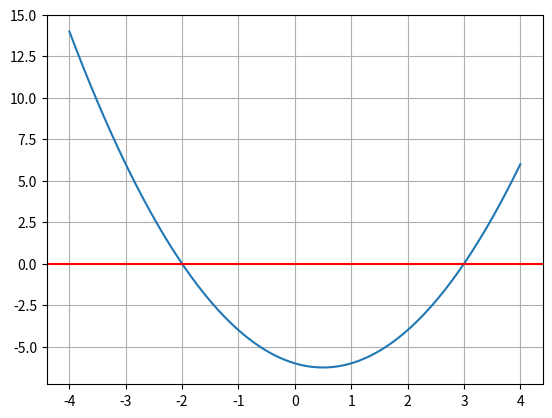
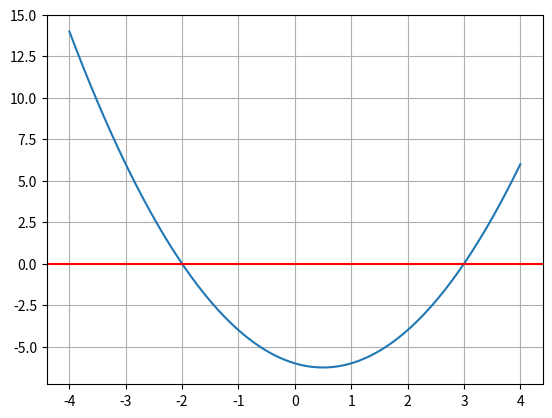

Generate these figures, in order, with matplotlib:
%matplotlib inline
import matplotlib.pyplot as plt
import numpy as np


def make_plot(f, x1, x2, n=200):
    # 関数f(x)に対し、x1からx2までの範囲のグラフを表示する関数
    xpoints = np.linspace(x1, x2, n)
    ypoints = np.vectorize(f)(xpoints)
    fig, ax = plt.subplots()
    ax.plot(xpoints, ypoints)
    ax.axhline(color="red")  # x軸（y=0）を赤い線で描く
    ax.grid()
    plt.show()

def f(x):
    return x**2 - x - 6


make_plot(f, -4, 4)

make_plot(lambda x: x**2 - x - 6, -4, 4)

def newton(f, fprime, x0, n=100, verbose=False):
    # 方程式f(x)=0の解を、x0から出発してニュートン法で求めて返す関数。
    # fprime(x)は微分を返すとする。
    #
    # n: ニュートン法の反復回数
    # verbose: Trueなら途中の収束状況を表示
    x = x0

    for i in range(n):
        if verbose:
            print(f"i={i}, x={x}")

        # 漸化式
        x = x - f(x) / fprime(x)

    return x

newton(lambda x: x**2 - x - 6, lambda x: 2 * x - 1, 4)

newton(lambda x: x**2 - x - 6, lambda x: 2 * x - 1, -4)

def bisect(f, x1, x2, n=100, verbose=False):
    # 方程式f(x)=0の、x1からx2の間にある1つの解を二分探索によって返す関数。
    # ただし、f(x1)とf(x2)は同符号ではないとする。
    #
    # n: 二分探索の分割数
    # verbose: Trueなら途中の収束状況を表示

    # まずはy1 = f(x1)とy2 = f(x2)を計算する。
    y1 = f(x1)
    y2 = f(x2)

    # f(x1)とf(x2)は同符号で合ってはならない。
    if y1 * y2 > 0:
        print("エラー: f(x1)とf(x2)が同符号")
        return  # 注意：エラーの時は値を何も返さない。

    # x1 <= x <= x2の間の解を二分探索で探す。
    for i in range(n):
        if verbose:
            print(f"i={i}, x1={x1}, x2={x2}")

        # 中間での関数の値を求める。
        xmid = (x1 + x2) / 2
        ymid = f(xmid)

        # 求めた値がy1とy2のどちらと同符号かを調べ、
        # その結果によって探索範囲を狭める。
        if ymid * y1 > 0:
            x1 = xmid
            y1 = ymid
        else:
            x2 = xmid
            y2 = ymid

    # x1とx2の中間値を近似解として返す。
    return (x1 + x2) / 2

bisect(lambda x: x**2 - x - 6, -5, 0)

bisect(lambda x: x**2 - x - 6, 0, 5)

# 課題解答12.1  <-- 提出する際に、この行を必ず含めること。

from math import cos, sin

# 課題解答12.2  <-- 提出する際に、この行を必ず含めること。

from math import exp

# 課題解答12.3  <-- 提出する際に、この行を必ず含めること。

from math import cos, sqrt, tan

import numpy as np

k = 200
max_value = 1.5

for x in np.linspace(-max_value, max_value, k):
    for y in np.linspace(-max_value, max_value, k):
        z0 = complex(x, y)
        # z0を用いて何かする。

# 課題解答12.4  <-- 提出する際に、この行を必ず含めること。

%matplotlib inline
import matplotlib.pyplot as plt
import numpy as np

# 必要なら以下のインポートを有効にせよ。
# import cmath
# import math

n = 3  # 3だけでなく、4～9くらいの範囲の整数でも動作することを確認すること。